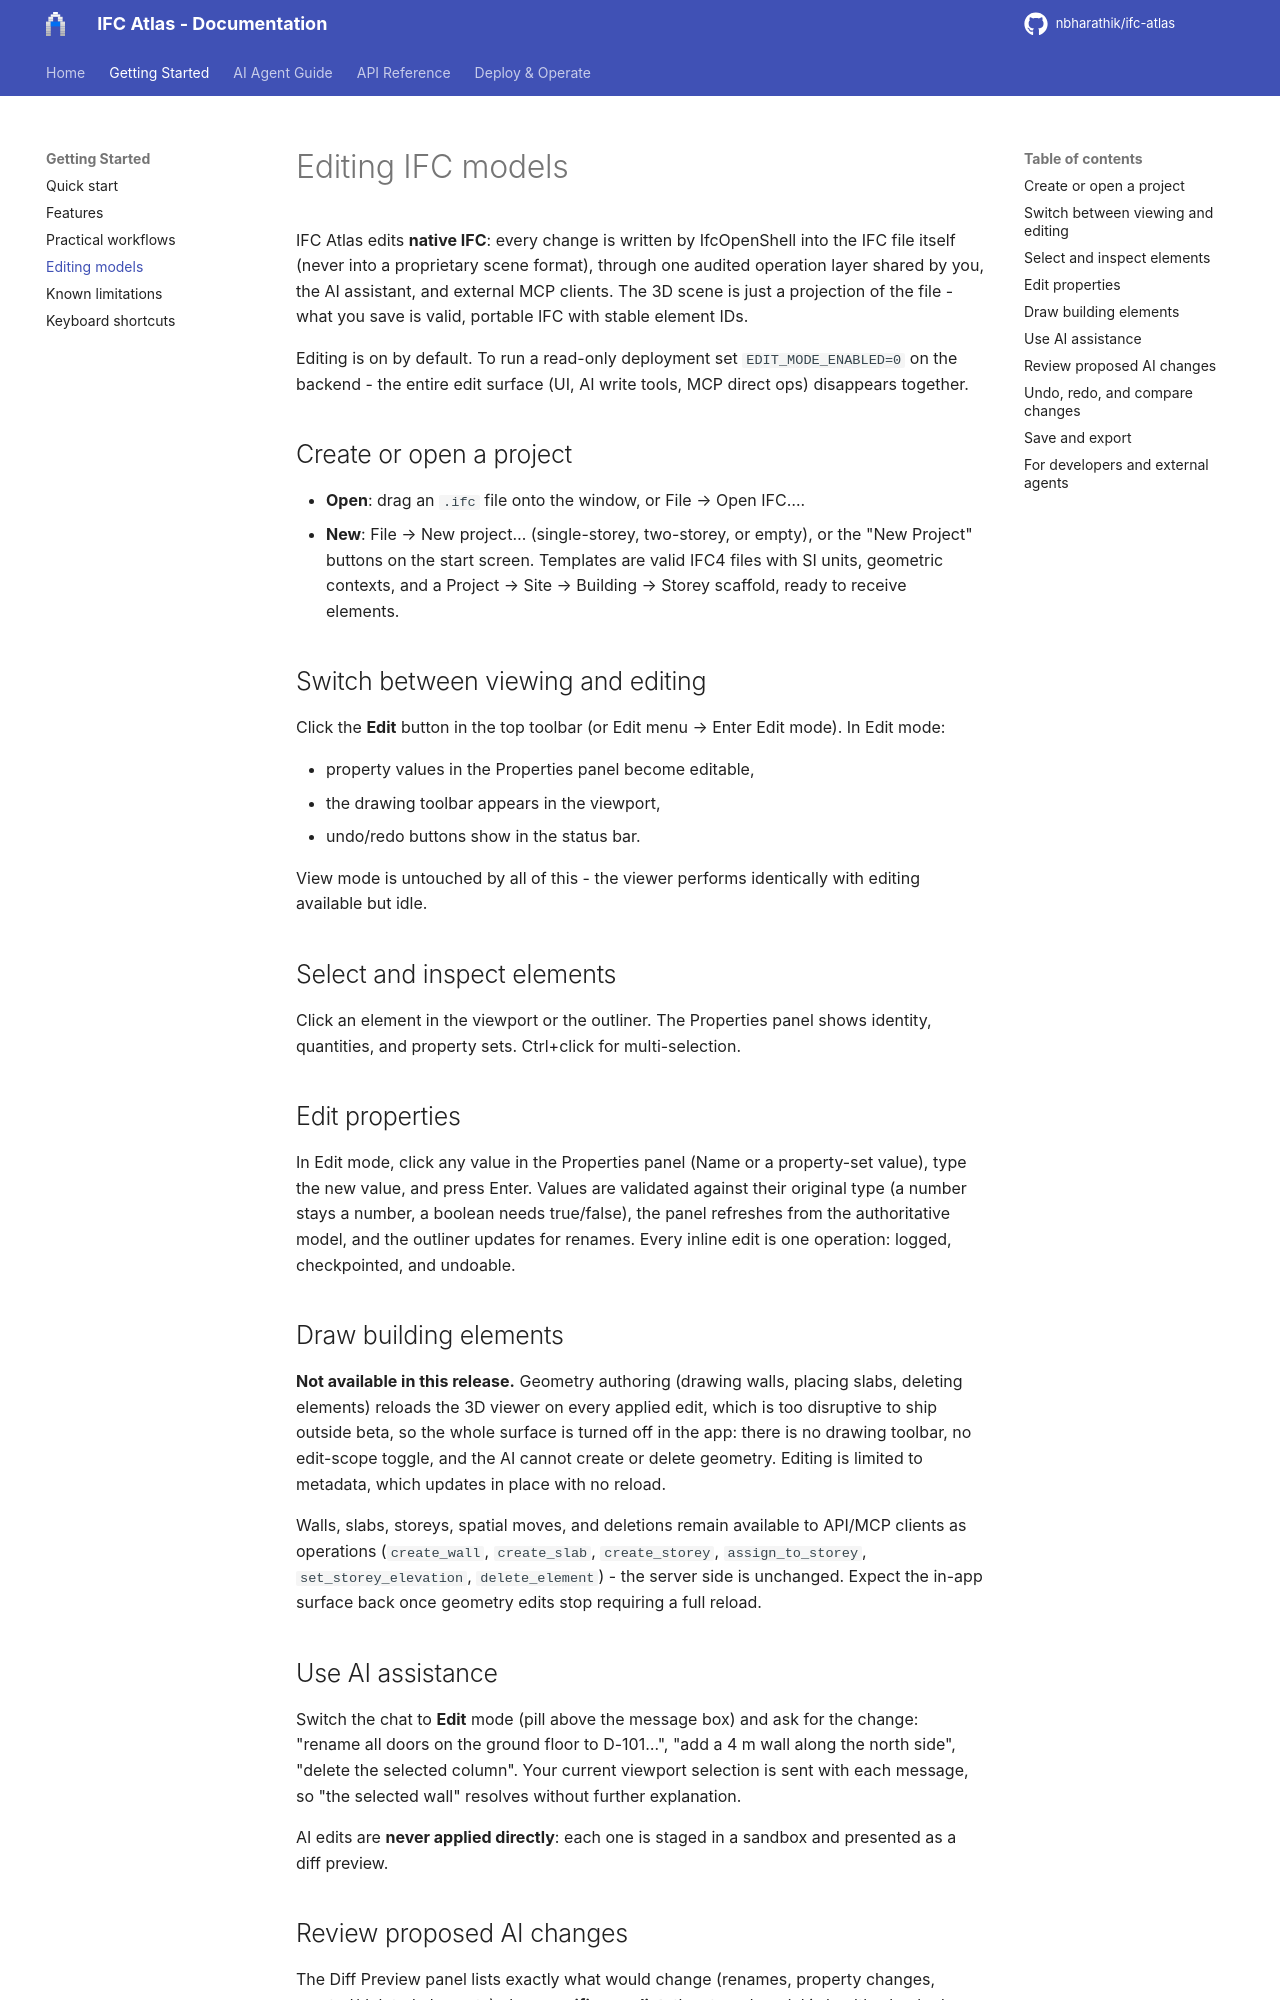

repository: nbharathik/ifc-atlas · page: user/EDITING/index.html · generator: mkdocs

# Editing IFC models

IFC Atlas edits **native IFC**: every change is written by IfcOpenShell into
the IFC file itself (never into a proprietary scene format), through one
audited operation layer shared by you, the AI assistant, and external MCP
clients. The 3D scene is just a projection of the file - what you save is
valid, portable IFC with stable element IDs.

Editing is on by default. To run a read-only deployment set
`EDIT_MODE_ENABLED=0` on the backend - the entire edit surface (UI, AI write
tools, MCP direct ops) disappears together.

## Create or open a project

- **Open**: drag an `.ifc` file onto the window, or File → Open IFC….
- **New**: File → New project… (single-storey, two-storey, or empty), or the
  "New Project" buttons on the start screen. Templates are valid IFC4 files
  with SI units, geometric contexts, and a Project → Site → Building → Storey
  scaffold, ready to receive elements.

## Switch between viewing and editing

Click the **Edit** button in the top toolbar (or Edit menu → Enter Edit mode).
In Edit mode:

- property values in the Properties panel become editable,
- the drawing toolbar appears in the viewport,
- undo/redo buttons show in the status bar.

View mode is untouched by all of this - the viewer performs identically with
editing available but idle.

## Select and inspect elements

Click an element in the viewport or the outliner. The Properties panel shows
identity, quantities, and property sets. Ctrl+click for multi-selection.

## Edit properties

In Edit mode, click any value in the Properties panel (Name or a property-set
value), type the new value, and press Enter. Values are validated against
their original type (a number stays a number, a boolean needs true/false),
the panel refreshes from the authoritative model, and the outliner updates
for renames. Every inline edit is one operation: logged, checkpointed, and
undoable.

## Draw building elements

**Not available in this release.** Geometry authoring (drawing walls, placing
slabs, deleting elements) reloads the 3D viewer on every applied edit, which is
too disruptive to ship outside beta, so the whole surface is turned off in the
app: there is no drawing toolbar, no edit-scope toggle, and the AI cannot create
or delete geometry. Editing is limited to metadata, which updates in place with
no reload.

Walls, slabs, storeys, spatial moves, and deletions remain available to
API/MCP clients as operations (`create_wall`, `create_slab`, `create_storey`,
`assign_to_storey`, `set_storey_elevation`, `delete_element`) - the server side
is unchanged. Expect the in-app surface back once geometry edits stop requiring
a full reload.

## Use AI assistance

Switch the chat to **Edit** mode (pill above the message box) and ask for the
change: "rename all doors on the ground floor to D-101…", "add a 4 m wall
along the north side", "delete the selected column". Your current viewport
selection is sent with each message, so "the selected wall" resolves without
further explanation.

AI edits are **never applied directly**: each one is staged in a sandbox and
presented as a diff preview.
